Labelled photos from "Ripe_UnRipe_Pistachios", an image-classification folder in haktas51/Ripe_UnRipe_Pistachios. The possible labels are: ripe, unripe.

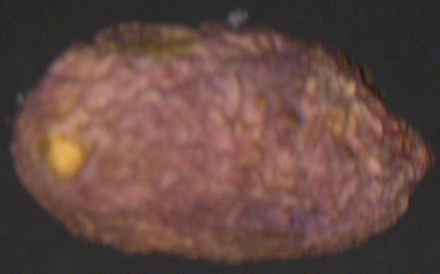
Label: ripe

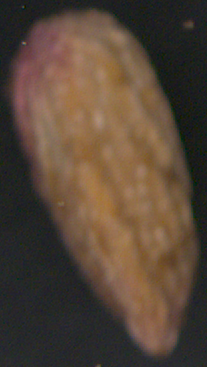
Label: unripe

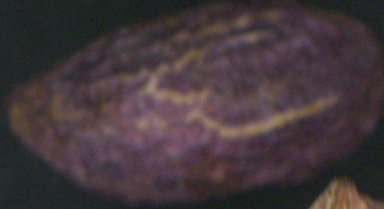
Label: ripe

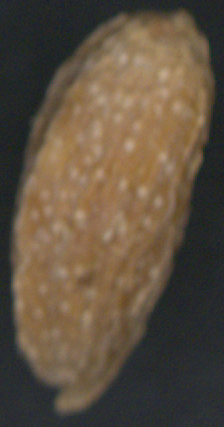
Label: unripe

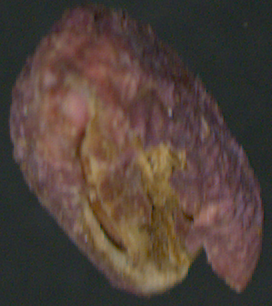
Label: ripe

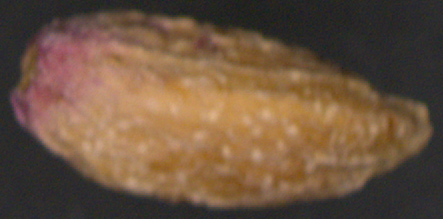
Label: unripe
